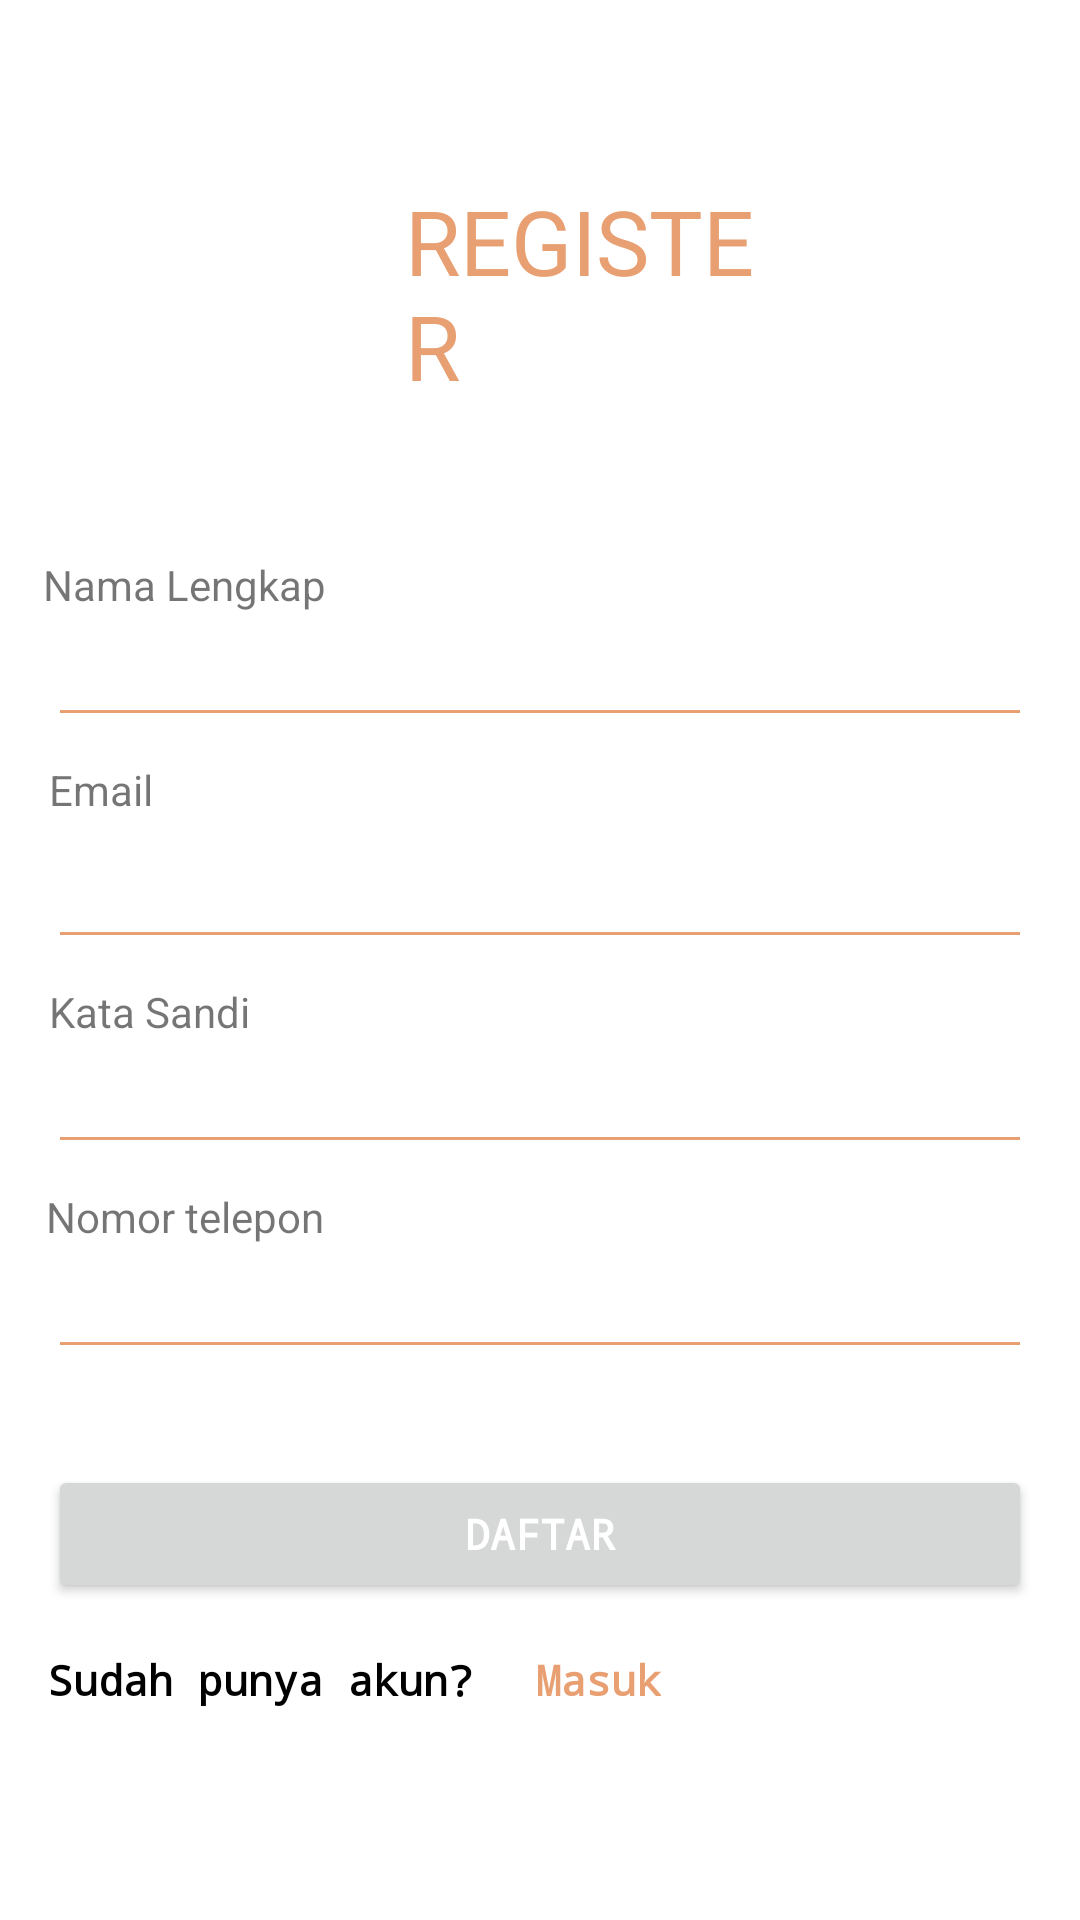

Write the Android layout XML for this screen, with the resource values it uses.
<!-- AndroidManifest.xml: application theme Theme.Materials -->
<!-- res/layout/activity_register.xml -->
<?xml version="1.0" encoding="utf-8"?>
<androidx.constraintlayout.widget.ConstraintLayout xmlns:android="http://schemas.android.com/apk/res/android"
    xmlns:app="http://schemas.android.com/apk/res-auto"
    xmlns:tools="http://schemas.android.com/tools"
    android:layout_width="match_parent"
    android:layout_height="match_parent"
    tools:context=".auth.Register">

    <TextView
        android:id="@+id/textView31"
        android:layout_width="wrap_content"
        android:layout_height="wrap_content"
        android:layout_marginStart="8dp"
        android:layout_marginTop="8dp"
        android:layout_marginEnd="8dp"
        android:text="Email"
        app:layout_constraintEnd_toEndOf="parent"
        app:layout_constraintHorizontal_bias="0.027"
        app:layout_constraintStart_toStartOf="parent"
        app:layout_constraintTop_toBottomOf="@+id/editText5" />

    <EditText
        android:backgroundTint="@color/colorPrimaryDark"
        android:id="@+id/editText"
        android:layout_width="0dp"
        android:layout_height="47dp"
        android:layout_marginStart="16dp"
        android:layout_marginEnd="16dp"
        android:layout_marginBottom="8dp"
        android:ems="10"
        android:inputType="textEmailAddress"
        app:layout_constraintBottom_toBottomOf="parent"
        app:layout_constraintEnd_toEndOf="parent"
        app:layout_constraintHorizontal_bias="0.0"
        app:layout_constraintStart_toStartOf="parent"
        app:layout_constraintTop_toBottomOf="@+id/textView31"
        app:layout_constraintVertical_bias="0.0" />

    <TextView
        android:id="@+id/textView36"
        android:layout_width="wrap_content"
        android:layout_height="wrap_content"
        android:layout_marginStart="8dp"
        android:layout_marginTop="8dp"
        android:layout_marginEnd="8dp"
        app:layout_constraintEnd_toEndOf="parent"
        app:layout_constraintHorizontal_bias="0.03"
        app:layout_constraintStart_toStartOf="parent"
        app:layout_constraintTop_toBottomOf="@+id/editText" />


    <TextView
        android:id="@+id/textView32"
        android:layout_width="wrap_content"
        android:layout_height="wrap_content"
        android:layout_marginStart="8dp"
        android:layout_marginTop="8dp"
        android:layout_marginEnd="8dp"
        android:text="Kata Sandi"
        app:layout_constraintEnd_toEndOf="parent"
        app:layout_constraintHorizontal_bias="0.03"
        app:layout_constraintStart_toStartOf="parent"
        app:layout_constraintTop_toBottomOf="@+id/editText" />

    <EditText
        android:backgroundTint="@color/colorPrimaryDark"
        android:id="@+id/editText2"
        android:layout_width="0dp"
        android:layout_height="wrap_content"
        android:layout_marginStart="16dp"
        android:layout_marginEnd="16dp"
        android:layout_marginBottom="8dp"
        android:ems="10"
        android:inputType="textPassword"
        app:layout_constraintBottom_toBottomOf="parent"
        app:layout_constraintEnd_toEndOf="parent"
        app:layout_constraintHorizontal_bias="0.0"
        app:layout_constraintStart_toStartOf="parent"
        app:layout_constraintTop_toBottomOf="@+id/textView32"
        app:layout_constraintVertical_bias="0.0" />

    <Button
        android:id="@+id/button"
        android:layout_width="0dp"
        android:layout_height="46dp"
        android:layout_marginStart="16dp"
        android:layout_marginTop="32dp"
        android:layout_marginEnd="16dp"
        android:fontFamily="monospace"
        android:text="DAFTAR"
        android:textColor="@color/white"
        android:textStyle="bold"
        app:layout_constraintEnd_toEndOf="parent"
        app:layout_constraintHorizontal_bias="1.0"
        app:layout_constraintStart_toStartOf="parent"
        app:layout_constraintTop_toBottomOf="@+id/editText7" />

    <TextView
        android:id="@+id/textView34"
        android:layout_width="wrap_content"
        android:layout_height="wrap_content"
        android:layout_marginStart="8dp"
        android:layout_marginEnd="8dp"
        android:fontFamily="monospace"
        android:text="Masuk"
        android:textColor="@color/primary"
        android:textStyle="bold"
        app:layout_constraintBottom_toBottomOf="@+id/textView37"
        app:layout_constraintEnd_toEndOf="parent"
        app:layout_constraintHorizontal_bias="0.089"
        app:layout_constraintStart_toEndOf="@+id/textView37"
        app:layout_constraintTop_toTopOf="@+id/textView37" />

    <TextView
        android:id="@+id/textView37"
        android:layout_width="wrap_content"
        android:layout_height="wrap_content"
        android:layout_marginStart="16dp"
        android:layout_marginTop="16dp"
        android:layout_marginBottom="8dp"
        android:fontFamily="monospace"
        android:text="Sudah punya akun?"
        android:textColor="@color/black"
        android:textStyle="bold"
        app:layout_constraintBottom_toBottomOf="parent"
        app:layout_constraintStart_toStartOf="parent"
        app:layout_constraintTop_toBottomOf="@+id/button"
        app:layout_constraintVertical_bias="0.0" />

    <EditText
        android:backgroundTint="@color/colorPrimaryDark"
        android:id="@+id/editText5"
        android:layout_width="0dp"
        android:layout_height="wrap_content"
        android:layout_marginStart="16dp"
        android:layout_marginEnd="16dp"
        android:ems="10"
        android:inputType="textPersonName"
        app:layout_constraintEnd_toEndOf="parent"
        app:layout_constraintStart_toStartOf="parent"
        app:layout_constraintTop_toBottomOf="@+id/textView38" />

  <TextView
      android:id="@+id/textView38"
      android:layout_width="wrap_content"
      android:layout_height="wrap_content"
      android:layout_marginStart="8dp"
      android:layout_marginTop="50dp"
      android:layout_marginEnd="8dp"
      android:text="Nama Lengkap"
      app:layout_constraintEnd_toEndOf="parent"
      app:layout_constraintHorizontal_bias="0.026"
      app:layout_constraintStart_toStartOf="parent"
      app:layout_constraintTop_toBottomOf="@id/label" />

  <TextView
      android:id="@+id/label"
      android:layout_width="0dp"
      android:layout_height="wrap_content"
      android:layout_marginStart="135dp"
      android:layout_marginTop="60dp"
      android:layout_marginEnd="100dp"
      android:text="REGISTER"
      android:textColor="@color/colorPrimaryDark"
      android:textSize="30sp"
      app:layout_constraintEnd_toEndOf="parent"
      app:layout_constraintHorizontal_bias="0.44"
      app:layout_constraintStart_toStartOf="parent"
      app:layout_constraintTop_toTopOf="parent" />

    <EditText
        android:backgroundTint="@color/colorPrimaryDark"
        android:id="@+id/editText7"
        android:layout_width="0dp"
        android:layout_height="wrap_content"
        android:layout_marginStart="16dp"
        android:layout_marginEnd="16dp"
        android:ems="10"
        android:inputType="phone"
        android:maxLength="12"
        android:digits="0123456789"
        app:layout_constraintEnd_toEndOf="parent"
        app:layout_constraintStart_toStartOf="parent"
        app:layout_constraintTop_toBottomOf="@+id/textView45" />

    <TextView
        android:id="@+id/textView45"
        android:layout_width="wrap_content"
        android:layout_height="wrap_content"
        android:layout_marginStart="8dp"
        android:layout_marginTop="8dp"
        android:layout_marginEnd="8dp"
        android:text="Nomor telepon"
        app:layout_constraintEnd_toEndOf="parent"
        app:layout_constraintHorizontal_bias="0.029"
        app:layout_constraintStart_toStartOf="parent"
        app:layout_constraintTop_toBottomOf="@+id/editText2" />



  </androidx.constraintlayout.widget.ConstraintLayout>
<!-- resources referenced by this layout -->
<resources>
  <color name="black">#FF000000</color>
  <color name="colorPrimaryDark">#E89F71</color>
  <color name="primary">#e89f71</color>
  <color name="white">#FFFFFFFF</color>
  <style name="Theme.Materials" parent="Theme.MaterialComponents.DayNight.NoActionBar">
          
          <item name="colorPrimary">@color/primary</item>
          <item name="colorPrimaryVariant">@color/primaryDark</item>
          <item name="colorOnPrimary">@color/white</item>
          
          <item name="colorSecondary">@color/teal_200</item>
          <item name="colorSecondaryVariant">@color/teal_700</item>
          <item name="colorOnSecondary">@color/black</item>
          
          <item name="android:statusBarColor" tools:targetApi="l">?attr/colorPrimaryVariant</item>
          
      </style>
  <color name="primaryDark">#FF000000</color>
  <color name="teal_200">#FF03DAC5</color>
  <color name="teal_700">#FF018786</color>
</resources>
